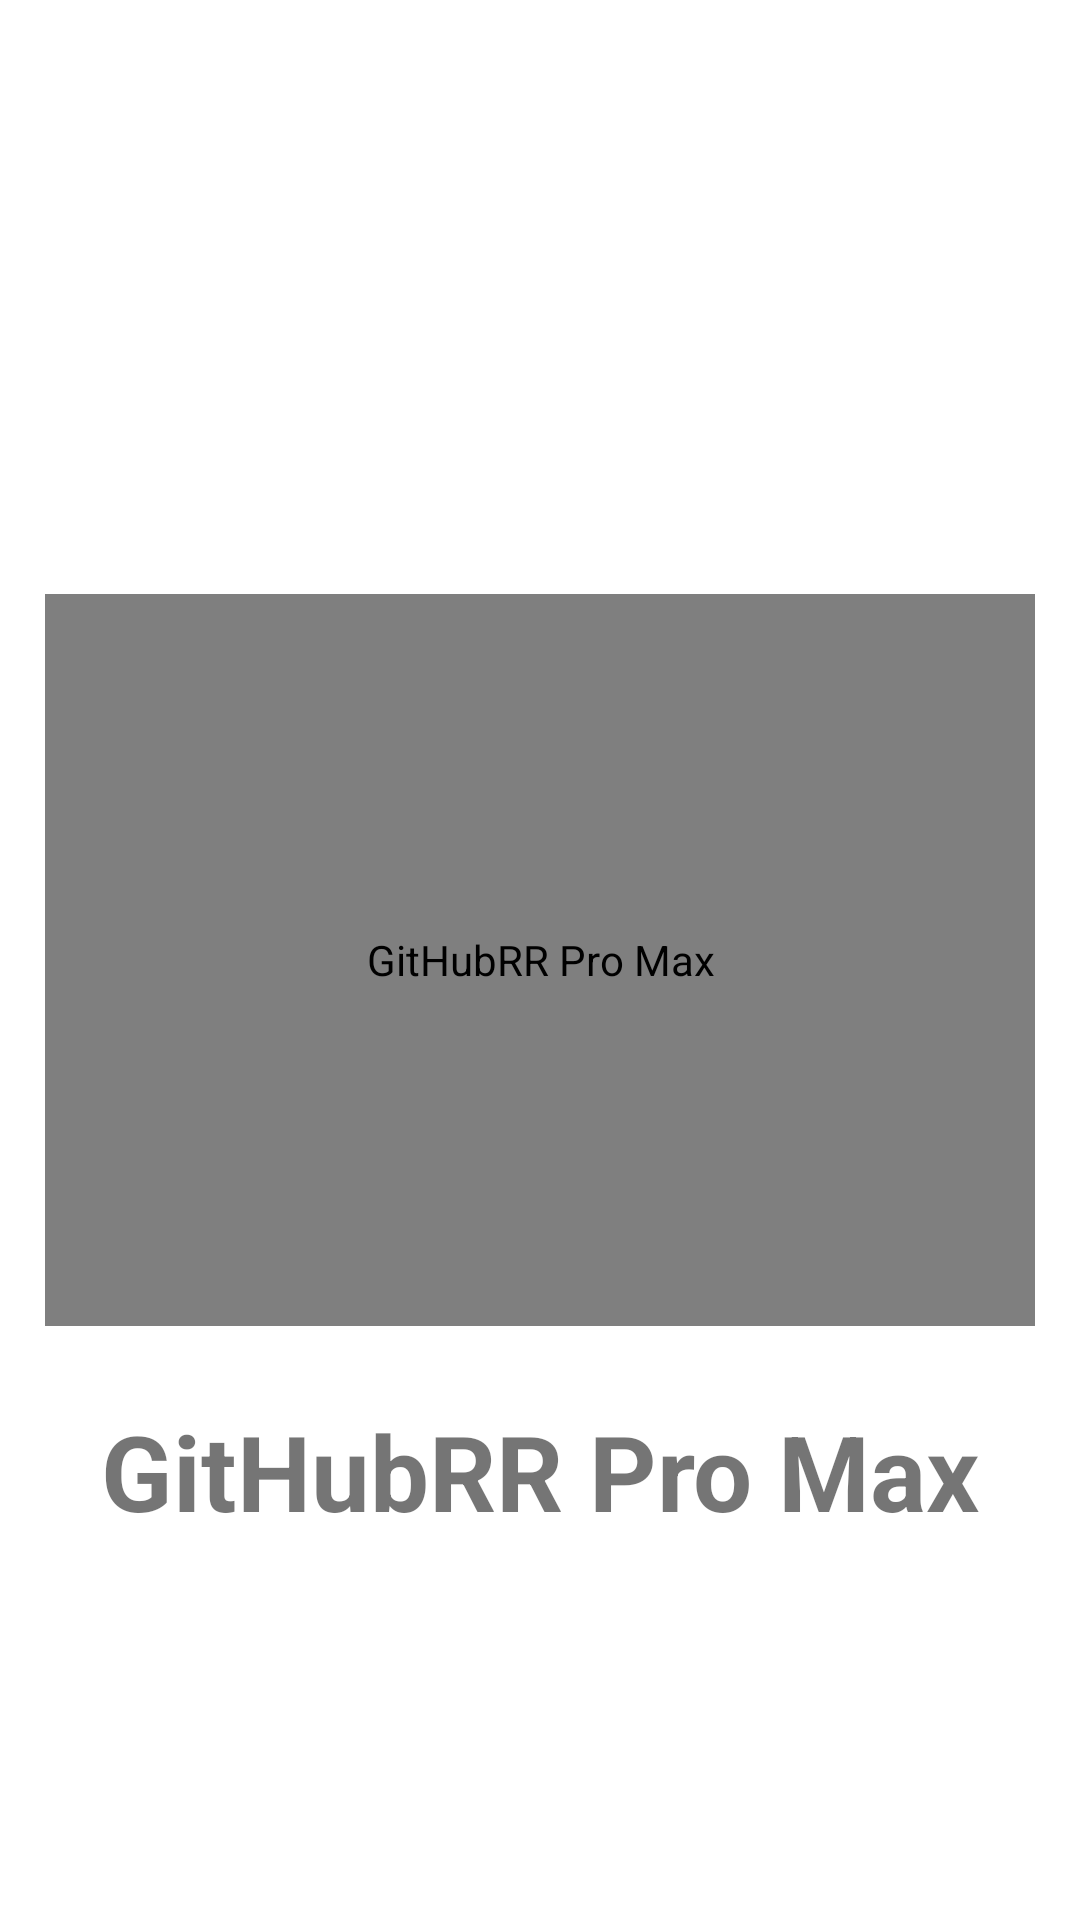

Android layout source for this screen:
<!-- AndroidManifest.xml: activity theme Theme.GitHubRRProMax.NoActionBar -->
<!-- res/layout/activity_splash.xml -->
<?xml version="1.0" encoding="utf-8"?>
<androidx.constraintlayout.widget.ConstraintLayout xmlns:android="http://schemas.android.com/apk/res/android"
    xmlns:app="http://schemas.android.com/apk/res-auto"
    xmlns:tools="http://schemas.android.com/tools"
    android:layout_width="match_parent"
    android:layout_height="match_parent"
    android:padding="@dimen/root_padding"
    tools:context=".ui.SplashActivity">

    <de.hdodenhof.circleimageview.CircleImageView
        android:id="@+id/splash_iv_icon"
        android:layout_width="0dp"
        android:layout_height="0dp"
        android:contentDescription="@string/app_name"
        android:src="@drawable/splash_logo"
        app:layout_constraintBottom_toBottomOf="parent"
        app:layout_constraintEnd_toEndOf="parent"
        app:layout_constraintHeight_percent="0.4"
        app:layout_constraintStart_toStartOf="parent"
        app:layout_constraintTop_toTopOf="parent" />

    <TextView
        android:id="@+id/splash_tv_title"
        android:layout_width="wrap_content"
        android:layout_height="wrap_content"
        android:layout_marginTop="25dp"
        android:text="@string/app_name"
        android:textSize="35sp"
        android:textStyle="bold"
        app:layout_constraintEnd_toEndOf="@id/splash_iv_icon"
        app:layout_constraintStart_toStartOf="@id/splash_iv_icon"
        app:layout_constraintTop_toBottomOf="@id/splash_iv_icon" />

</androidx.constraintlayout.widget.ConstraintLayout>
<!-- resources referenced by this layout -->
<resources>
  <dimen name="root_padding">15dp</dimen>
  <!-- drawable splash_logo: png bitmap (drawable, 16603 bytes) -->
  <string name="app_name">GitHubRR Pro Max</string>
  <style name="Theme.GitHubRRProMax.NoActionBar" parent="Theme.MaterialComponents.DayNight.NoActionBar">
          
          <item name="colorPrimary">@color/teal_medium</item>
          <item name="colorPrimaryVariant">@color/teal_light</item>
          <item name="colorOnPrimary">@color/white</item>
          
          <item name="colorSecondary">@color/orange</item>
          <item name="colorSecondaryVariant">@color/yellow</item>
          <item name="colorOnSecondary">@color/black</item>
          
          <item name="android:statusBarColor" tools:targetApi="l">?attr/colorPrimaryVariant</item>
          
      </style>
  <!-- not gathered from this repository: default colours our renderer supplied (Android Studio template values) -->
  <color name="black">#FF000000</color>
  <color name="white">#FFFFFFFF</color>
</resources>
